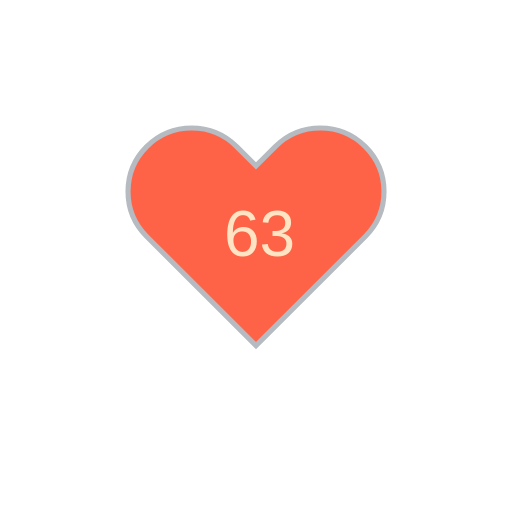
t = 0.00 s
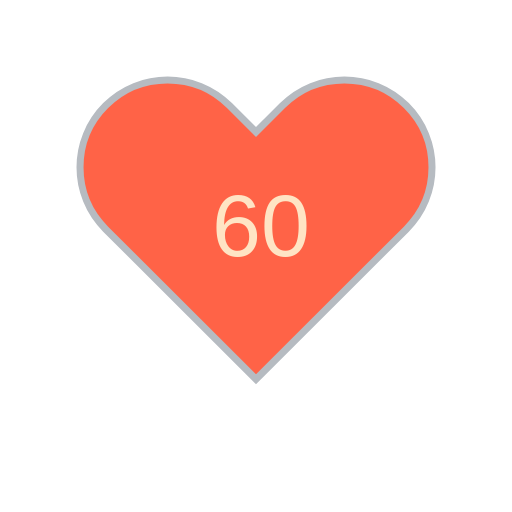
t = 1.80 s
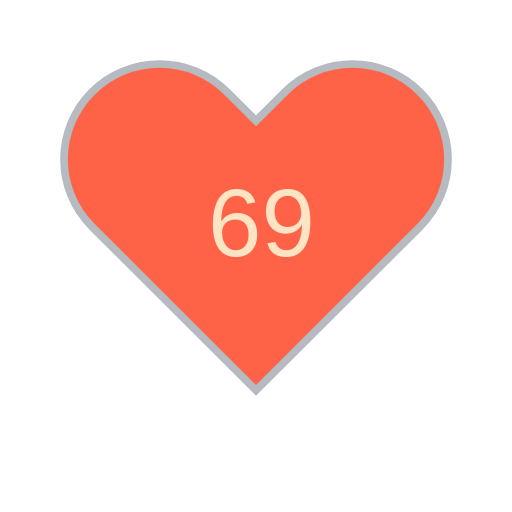
t = 3.30 s
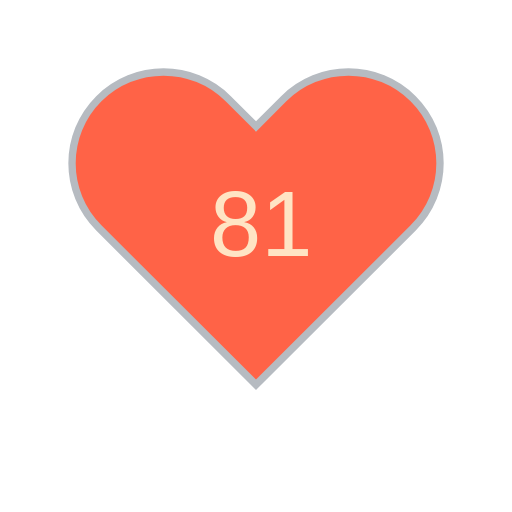
t = 5.10 s
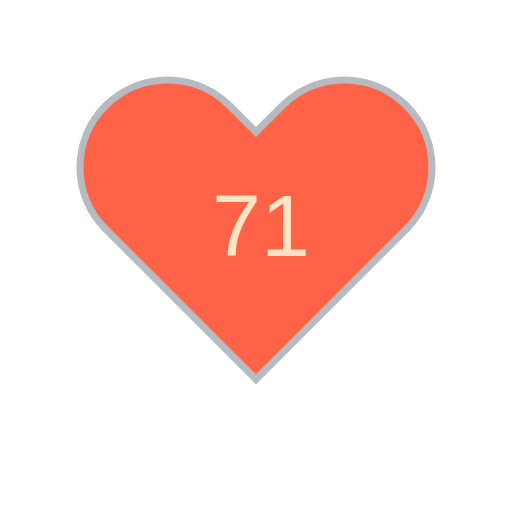
t = 6.60 s
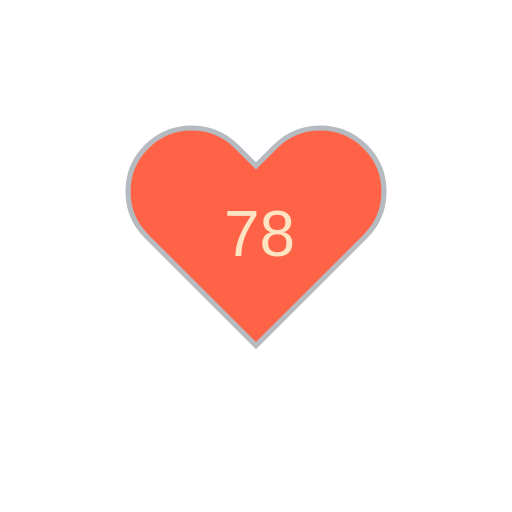
t = 8.40 s

The animated SVG that drew these frames (rendered in a browser with its animation timeline set to each time). Animation: 11 SMIL elements (animate=10,animateTransform=1); frames cover the first 8.40 s, repeats indefinitely.

<?xml version="1.0" encoding="utf-8" ?>
<svg baseProfile="full" height="150" version="1.1" viewBox="0,0,200,200" width="150" xmlns="http://www.w3.org/2000/svg" xmlns:ev="http://www.w3.org/2001/xml-events" xmlns:xlink="http://www.w3.org/1999/xlink"><defs /><g transform="translate(100 100)"><path d="M92.71,7.27L92.71,7.27c-9.71-9.69-25.46-9.69-35.18,0L50,14.79l-7.54-7.52C32.75-2.42,17-2.42,7.29,7.27v0 c-9.71,9.69-9.71,25.41,0,35.1L50,85l42.71-42.63C102.43,32.68,102.43,16.96,92.71,7.27z" fill="tomato" stroke="#B6BBC1" stroke-width="2" transform="translate(-50 -50)" /><animateTransform additive="sum" attributeName="transform" dur="1.2s" repeatCount="indefinite" type="scale" values="1; 1.5; 1.25; 1.5; 1.5; 1;" /><text fill="bisque" style="font-size:25px; font-family:Arial" transform="translate(-12.5 0)">63<animate attributeName="visibility" dur="12.0s" keyTimes="0;0.1;0.2;0.3;0.4;0.5;0.6;0.7;0.8;0.9;1.0" repeatCount="indefinite" values="visible;hidden;hidden;hidden;hidden;hidden;hidden;hidden;hidden;hidden;hidden" /></text><text fill="bisque" style="font-size:25px; font-family:Arial" transform="translate(-12.5 0)">60<animate attributeName="visibility" dur="12.0s" keyTimes="0;0.1;0.2;0.3;0.4;0.5;0.6;0.7;0.8;0.9;1.0" repeatCount="indefinite" values="hidden;visible;hidden;hidden;hidden;hidden;hidden;hidden;hidden;hidden;hidden" /></text><text fill="bisque" style="font-size:25px; font-family:Arial" transform="translate(-12.5 0)">69<animate attributeName="visibility" dur="12.0s" keyTimes="0;0.1;0.2;0.3;0.4;0.5;0.6;0.7;0.8;0.9;1.0" repeatCount="indefinite" values="hidden;hidden;visible;hidden;hidden;hidden;hidden;hidden;hidden;hidden;hidden" /></text><text fill="bisque" style="font-size:25px; font-family:Arial" transform="translate(-12.5 0)">83<animate attributeName="visibility" dur="12.0s" keyTimes="0;0.1;0.2;0.3;0.4;0.5;0.6;0.7;0.8;0.9;1.0" repeatCount="indefinite" values="hidden;hidden;hidden;visible;hidden;hidden;hidden;hidden;hidden;hidden;hidden" /></text><text fill="bisque" style="font-size:25px; font-family:Arial" transform="translate(-12.5 0)">81<animate attributeName="visibility" dur="12.0s" keyTimes="0;0.1;0.2;0.3;0.4;0.5;0.6;0.7;0.8;0.9;1.0" repeatCount="indefinite" values="hidden;hidden;hidden;hidden;visible;hidden;hidden;hidden;hidden;hidden;hidden" /></text><text fill="bisque" style="font-size:25px; font-family:Arial" transform="translate(-12.5 0)">71<animate attributeName="visibility" dur="12.0s" keyTimes="0;0.1;0.2;0.3;0.4;0.5;0.6;0.7;0.8;0.9;1.0" repeatCount="indefinite" values="hidden;hidden;hidden;hidden;hidden;visible;hidden;hidden;hidden;hidden;hidden" /></text><text fill="bisque" style="font-size:25px; font-family:Arial" transform="translate(-12.5 0)">78<animate attributeName="visibility" dur="12.0s" keyTimes="0;0.1;0.2;0.3;0.4;0.5;0.6;0.7;0.8;0.9;1.0" repeatCount="indefinite" values="hidden;hidden;hidden;hidden;hidden;hidden;visible;hidden;hidden;hidden;hidden" /></text><text fill="bisque" style="font-size:25px; font-family:Arial" transform="translate(-12.5 0)">86<animate attributeName="visibility" dur="12.0s" keyTimes="0;0.1;0.2;0.3;0.4;0.5;0.6;0.7;0.8;0.9;1.0" repeatCount="indefinite" values="hidden;hidden;hidden;hidden;hidden;hidden;hidden;visible;hidden;hidden;hidden" /></text><text fill="bisque" style="font-size:25px; font-family:Arial" transform="translate(-12.5 0)">82<animate attributeName="visibility" dur="12.0s" keyTimes="0;0.1;0.2;0.3;0.4;0.5;0.6;0.7;0.8;0.9;1.0" repeatCount="indefinite" values="hidden;hidden;hidden;hidden;hidden;hidden;hidden;hidden;visible;hidden;hidden" /></text><text fill="bisque" style="font-size:25px; font-family:Arial" transform="translate(-12.5 0)">80<animate attributeName="visibility" dur="12.0s" keyTimes="0;0.1;0.2;0.3;0.4;0.5;0.6;0.7;0.8;0.9;1.0" repeatCount="indefinite" values="hidden;hidden;hidden;hidden;hidden;hidden;hidden;hidden;hidden;visible;hidden" /></text></g></svg>
